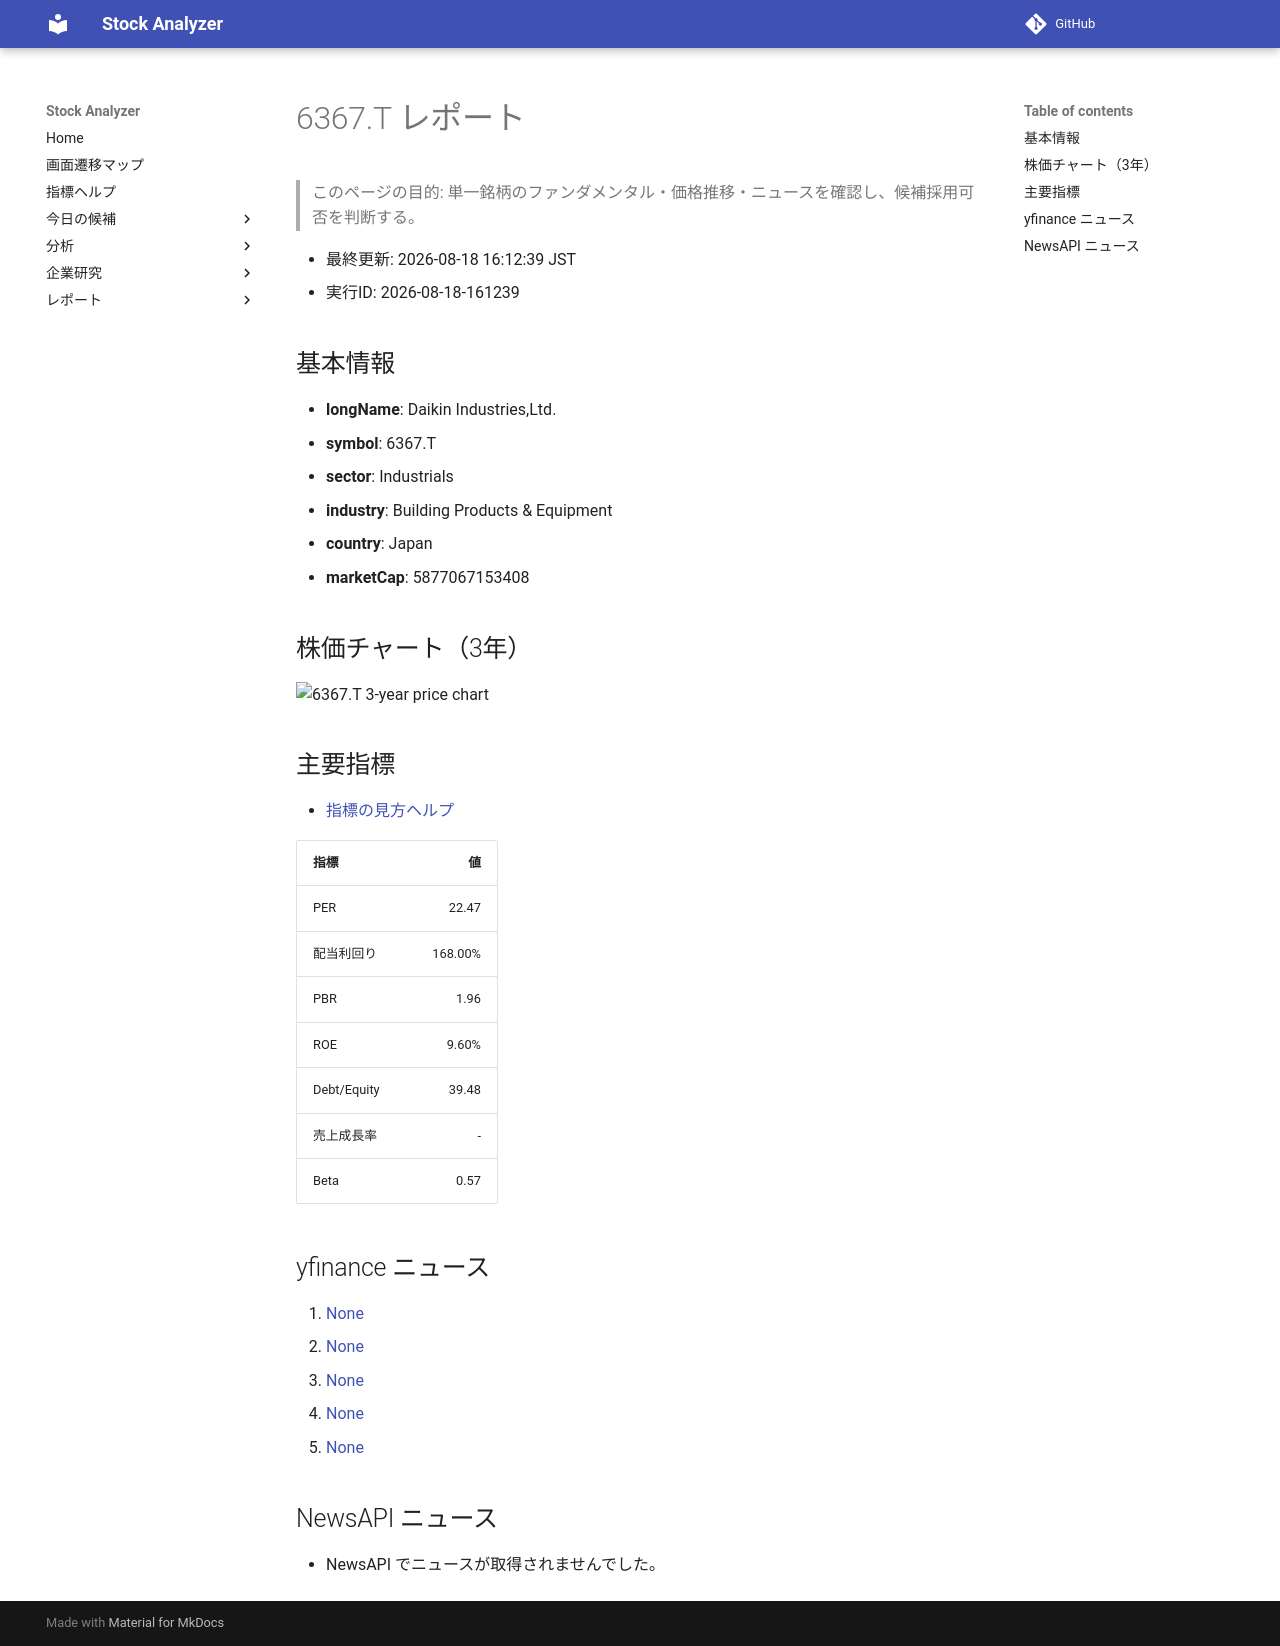

repository: Yumi-note/Making-APP · page: reports/2026-08-18/161239/6367_T/index.html · generator: mkdocs

# 6367.T レポート

> このページの目的: 単一銘柄のファンダメンタル・価格推移・ニュースを確認し、候補採用可否を判断する。

- 最終更新: 2026-08-18 16:12:39 JST
- 実行ID: 2026-08-18-161239

## 基本情報

- **longName**: Daikin Industries,Ltd.
- **symbol**: 6367.T
- **sector**: Industrials
- **industry**: Building Products & Equipment
- **country**: Japan
- **marketCap**: 5877067153408

## 株価チャート（3年）

![6367.T 3-year price chart](6367_T_3y.png)

## 主要指標

- [指標の見方ヘルプ](../../../../indicators.md)

| 指標 | 値 |
|---|---:|
| PER | 22.47 |
| 配当利回り | 168.00% |
| PBR | 1.96 |
| ROE | 9.60% |
| Debt/Equity | 39.48 |
| 売上成長率 | - |
| Beta | 0.57 |

## yfinance ニュース

1. [None](None)
2. [None](None)
3. [None](None)
4. [None](None)
5. [None](None)

## NewsAPI ニュース

- NewsAPI でニュースが取得されませんでした。
